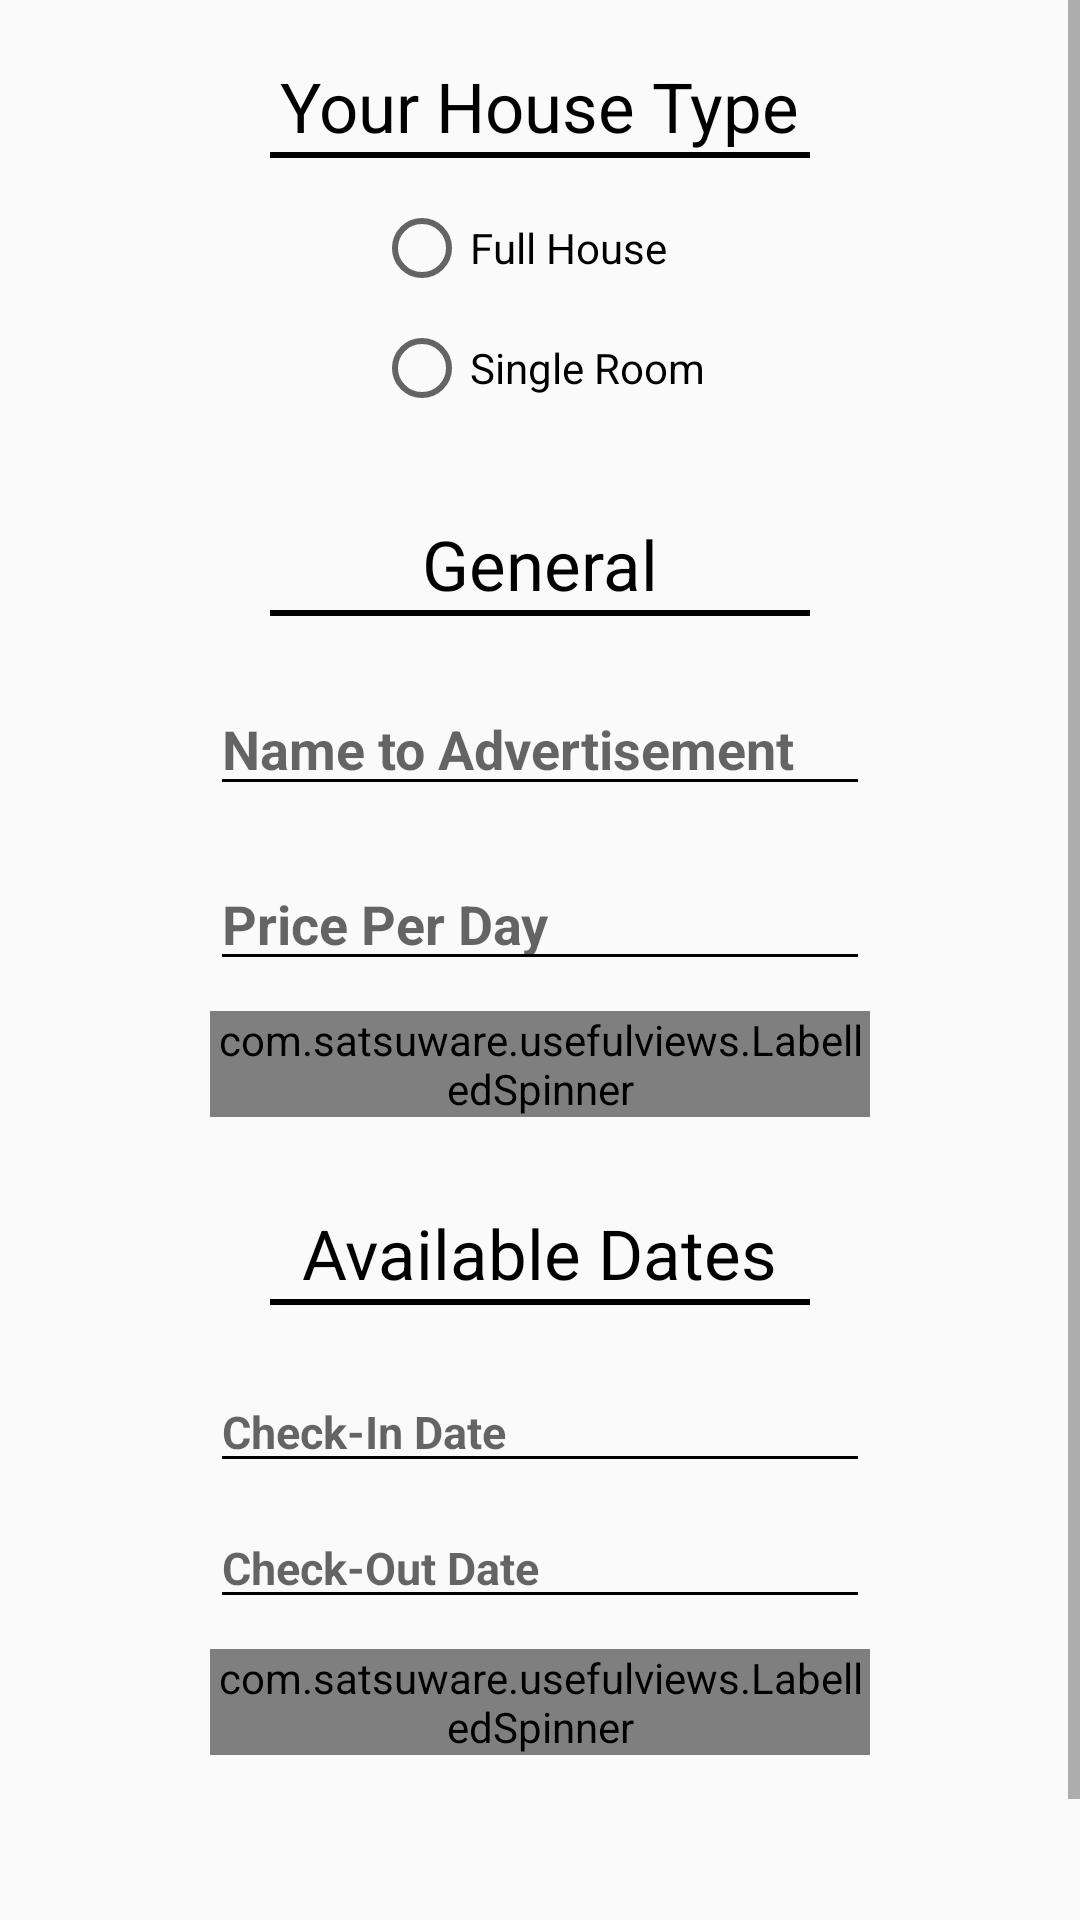

Android layout source for this screen:
<!-- AndroidManifest.xml: application theme AppTheme -->
<!-- res/layout/host_first.xml -->
<?xml version="1.0" encoding="utf-8"?>
<ScrollView android:layout_height="match_parent" android:layout_width="match_parent"
    xmlns:android="http://schemas.android.com/apk/res/android"
    android:fillViewport="false">

<LinearLayout
    xmlns:android="http://schemas.android.com/apk/res/android" android:layout_width="match_parent"
    android:layout_height="wrap_content"
    android:orientation="vertical"
    android:layout_gravity="center_horizontal"
    xmlns:ls="http://schemas.android.com/apk/res-auto">

    <TextView
        android:layout_width="wrap_content"
        android:layout_height="wrap_content"
        android:text="Your House Type"
        android:textSize="23sp"
        android:textColor="#000"
        android:layout_marginTop="20dp"
        android:layout_gravity="center_horizontal"/>

    <View
        android:id="@+id/SplitLine_hor1"
        android:layout_width="180dp"
        android:layout_gravity="center_horizontal"
        android:layout_height= "2dp"
        android:background="@android:color/black"/>

    <RelativeLayout
        android:layout_width="match_parent"
        android:layout_height="wrap_content"
        android:elevation="0dp"
        android:orientation="horizontal">


        <RadioGroup
            android:id="@+id/houseGroup"
            android:layout_width="wrap_content"
            android:layout_height="wrap_content"
            android:layout_centerInParent="true"
            android:layout_marginTop="28dp">

            <RadioButton
                android:id="@+id/rbFull"
                android:layout_width="wrap_content"
                android:layout_height="wrap_content"
                android:text="Full House"/>

            <RadioButton
                android:id="@+id/rbSingle"
                android:layout_width="wrap_content"
                android:layout_height="wrap_content"
                android:layout_marginTop="8dp"
                android:text="Single Room"/>

        </RadioGroup>

    </RelativeLayout>

    <TextView
        android:layout_width="wrap_content"
        android:layout_height="wrap_content"
        android:text="General"
        android:textSize="23sp"
        android:textColor="#000"
        android:layout_marginTop="20dp"
        android:layout_gravity="center_horizontal"/>

    <View
        android:id="@+id/SplitLine_hor3"
        android:layout_width="180dp"
        android:layout_gravity="center_horizontal"
        android:layout_height= "2dp"
        android:background="@android:color/black"/>

    <EditText
        android:id="@+id/etName"
        android:layout_width="220dp"
        android:layout_height="wrap_content"
        android:layout_gravity="center_horizontal"
        android:layout_columnSpan="2"
        android:layout_marginTop="22dp"
        android:textColor="#000"
        android:backgroundTint="#000"
        android:hint="Name to Advertisement"
        android:singleLine="true"
        android:textStyle="bold" />

    <EditText
        android:id="@+id/etPrice"
        android:layout_width="220dp"
        android:layout_height="wrap_content"
        android:layout_gravity="center_horizontal"
        android:layout_columnSpan="2"
        android:layout_marginTop="17dp"
        android:textColor="#000"
        android:backgroundTint="#000"
        android:hint="Price Per Day"
        android:singleLine="true"
        android:inputType="number"
        android:textStyle="bold" />


    <com.satsuware.usefulviews.LabelledSpinner
        android:id="@+id/currency_spinner"
        ls:labelText="Currency"
        ls:widgetColor="#000"
        android:layout_marginTop="10dp"
        android:layout_width="220dp"
        android:layout_height="wrap_content"
        android:layout_gravity="center_horizontal"/>


    <TextView
        android:layout_width="wrap_content"
        android:layout_height="wrap_content"
        android:text="Available Dates"
        android:textSize="23sp"
        android:textColor="#000"
        android:layout_marginTop="30dp"
        android:layout_gravity="center_horizontal"/>

    <View
        android:id="@+id/SplitLine_hor2"
        android:layout_width="180dp"
        android:layout_gravity="center_horizontal"
        android:layout_height= "2dp"
        android:background="@android:color/black"/>

    <EditText
        android:id="@+id/etCheckIn"
        android:layout_width="220dp"
        android:layout_height="wrap_content"
        android:layout_gravity="center_horizontal"
        android:layout_columnSpan="2"
        android:layout_marginTop="22dp"
        android:textSize="15sp"
        android:textColor="#000"
        android:backgroundTint="#000"
        android:hint="@string/checkInDateString"
        android:textStyle="bold"
        android:focusable="false"/>

    <EditText
        android:id="@+id/etCheckOut"
        android:layout_width="220dp"
        android:layout_height="wrap_content"
        android:layout_gravity="center_horizontal"
        android:layout_columnSpan="2"
        android:textSize="15sp"
        android:layout_marginTop="8dp"
        android:textColor="#000"
        android:backgroundTint="#000"
        android:hint="@string/checkOutDateString"
        android:textStyle="bold"
        android:focusable="false"/>


    <com.satsuware.usefulviews.LabelledSpinner
        android:id="@+id/min_spinner"
        ls:labelText="Min Day"
        ls:widgetColor="#000"
        android:layout_marginTop="10dp"
        android:layout_width="220dp"
        android:layout_height="wrap_content"
        android:layout_gravity="center_horizontal"/>

    <ImageView
        android:id="@+id/nextButton"
        android:background="@android:color/transparent"
        android:layout_width="68dp"
        android:layout_height="68dp"
        android:src="@drawable/nexticon"
        android:layout_marginTop="30dp"
        android:layout_marginLeft="260dp"/>

</LinearLayout>
</ScrollView>
<!-- resources referenced by this layout -->
<resources>
  <string name="checkInDateString">Check-In Date</string>
  <string name="checkOutDateString">Check-Out Date</string>
  <style name="AppTheme" parent="Theme.AppCompat.Light.NoActionBar">
          
          <item name="colorPrimary">@color/colorPrimary</item>
          <item name="colorPrimaryDark">@color/colorPrimaryDark</item>
          <item name="colorAccent">@color/colorAccent</item>
      </style>
  <color name="colorPrimary">#008577</color>
  <color name="colorPrimaryDark">#00574B</color>
  <color name="colorAccent">#fff</color>
</resources>
